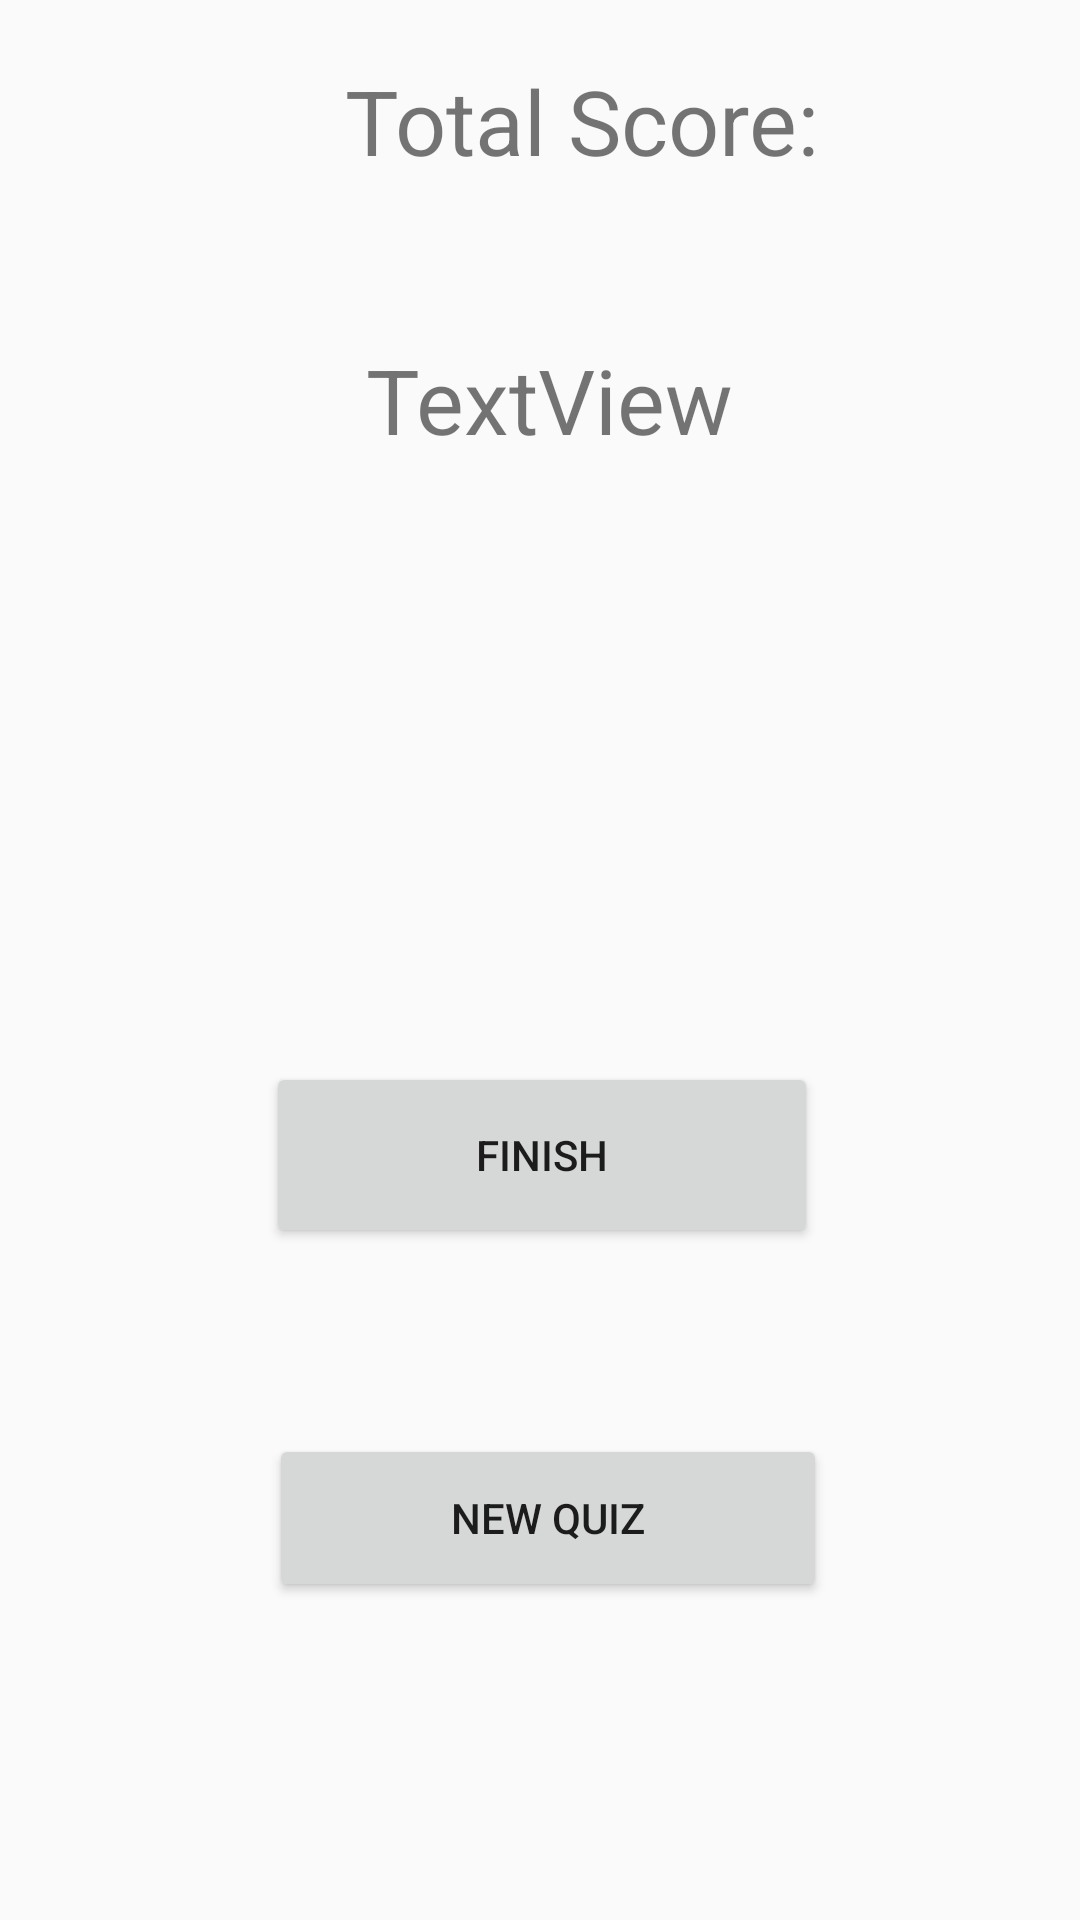

Produce the Android XML layout that renders to this screen, including the resource entries it uses.
<!-- AndroidManifest.xml: application theme Theme.Quiz_App -->
<!-- res/layout/activity_finalscreen.xml -->
<?xml version="1.0" encoding="utf-8"?>

<androidx.constraintlayout.widget.ConstraintLayout xmlns:android="http://schemas.android.com/apk/res/android"
    xmlns:app="http://schemas.android.com/apk/res-auto"
    xmlns:tools="http://schemas.android.com/tools"
    android:layout_width="match_parent"
    android:layout_height="match_parent"
    tools:context=".finalscreen">

    <TextView
        android:id="@+id/textView6"
        android:layout_width="129dp"
        android:layout_height="48dp"
        android:layout_marginStart="122dp"
        android:layout_marginTop="18dp"
        android:layout_marginEnd="160dp"
        android:layout_marginBottom="80dp"
        android:text="TextView"
        android:textSize="30sp"
        app:layout_constraintBottom_toTopOf="@+id/button5"
        app:layout_constraintEnd_toEndOf="parent"
        app:layout_constraintHorizontal_bias="0.0"
        app:layout_constraintStart_toStartOf="parent"
        app:layout_constraintTop_toBottomOf="@+id/textView5" />

    <TextView
        android:id="@+id/textView5"
        android:layout_width="186dp"
        android:layout_height="57dp"
        android:layout_marginStart="115dp"
        android:layout_marginTop="115dp"
        android:layout_marginEnd="110dp"
        android:layout_marginBottom="18dp"
        android:text="Total Score:"
        android:textSize="30sp"
        app:layout_constraintBottom_toTopOf="@+id/textView6"
        app:layout_constraintEnd_toEndOf="parent"
        app:layout_constraintHorizontal_bias="0.0"
        app:layout_constraintStart_toStartOf="parent"
        app:layout_constraintTop_toTopOf="parent" />

    <Button
        android:id="@+id/button5"
        android:layout_width="184dp"
        android:layout_height="62dp"
        android:layout_marginStart="114dp"
        android:layout_marginTop="113dp"
        android:layout_marginEnd="113dp"
        android:layout_marginBottom="61dp"
        android:text="Finish"
        android:onClick="finish_quiz"
        app:layout_constraintBottom_toTopOf="@+id/button6"
        app:layout_constraintEnd_toEndOf="parent"
        app:layout_constraintStart_toStartOf="parent"
        app:layout_constraintTop_toBottomOf="@+id/textView6" />

    <Button
        android:id="@+id/button6"
        android:layout_width="186dp"
        android:layout_height="56dp"
        android:layout_marginStart="115dp"
        android:layout_marginTop="1dp"
        android:layout_marginEnd="110dp"
        android:layout_marginBottom="201dp"
        android:text="New Quiz"
        android:onClick="new_quiz"
        app:layout_constraintBottom_toBottomOf="parent"
        app:layout_constraintEnd_toEndOf="parent"
        app:layout_constraintStart_toStartOf="parent"
        app:layout_constraintTop_toBottomOf="@+id/button5" />
</androidx.constraintlayout.widget.ConstraintLayout>
<!-- resources referenced by this layout -->
<resources>
  <style name="Theme.Quiz_App" parent="Theme.AppCompat.DayNight.DarkActionBar">
          
          <item name="colorPrimary">@color/purple_500</item>
          <item name="colorPrimaryVariant">@color/purple_700</item>
          <item name="colorOnPrimary">@color/white</item>
          
          <item name="colorSecondary">@color/teal_200</item>
          <item name="colorSecondaryVariant">@color/teal_700</item>
          <item name="colorOnSecondary">@color/black</item>
          
          <item name="android:statusBarColor" tools:targetApi="l">?attr/colorPrimaryVariant</item>
          
      </style>
  <color name="purple_500">#FF6200EE</color>
  <color name="purple_700">#FF3700B3</color>
  <color name="white">#FFFFFFFF</color>
  <color name="teal_200">#FF03DAC5</color>
  <color name="teal_700">#FF018786</color>
  <color name="black">#FF000000</color>
</resources>
